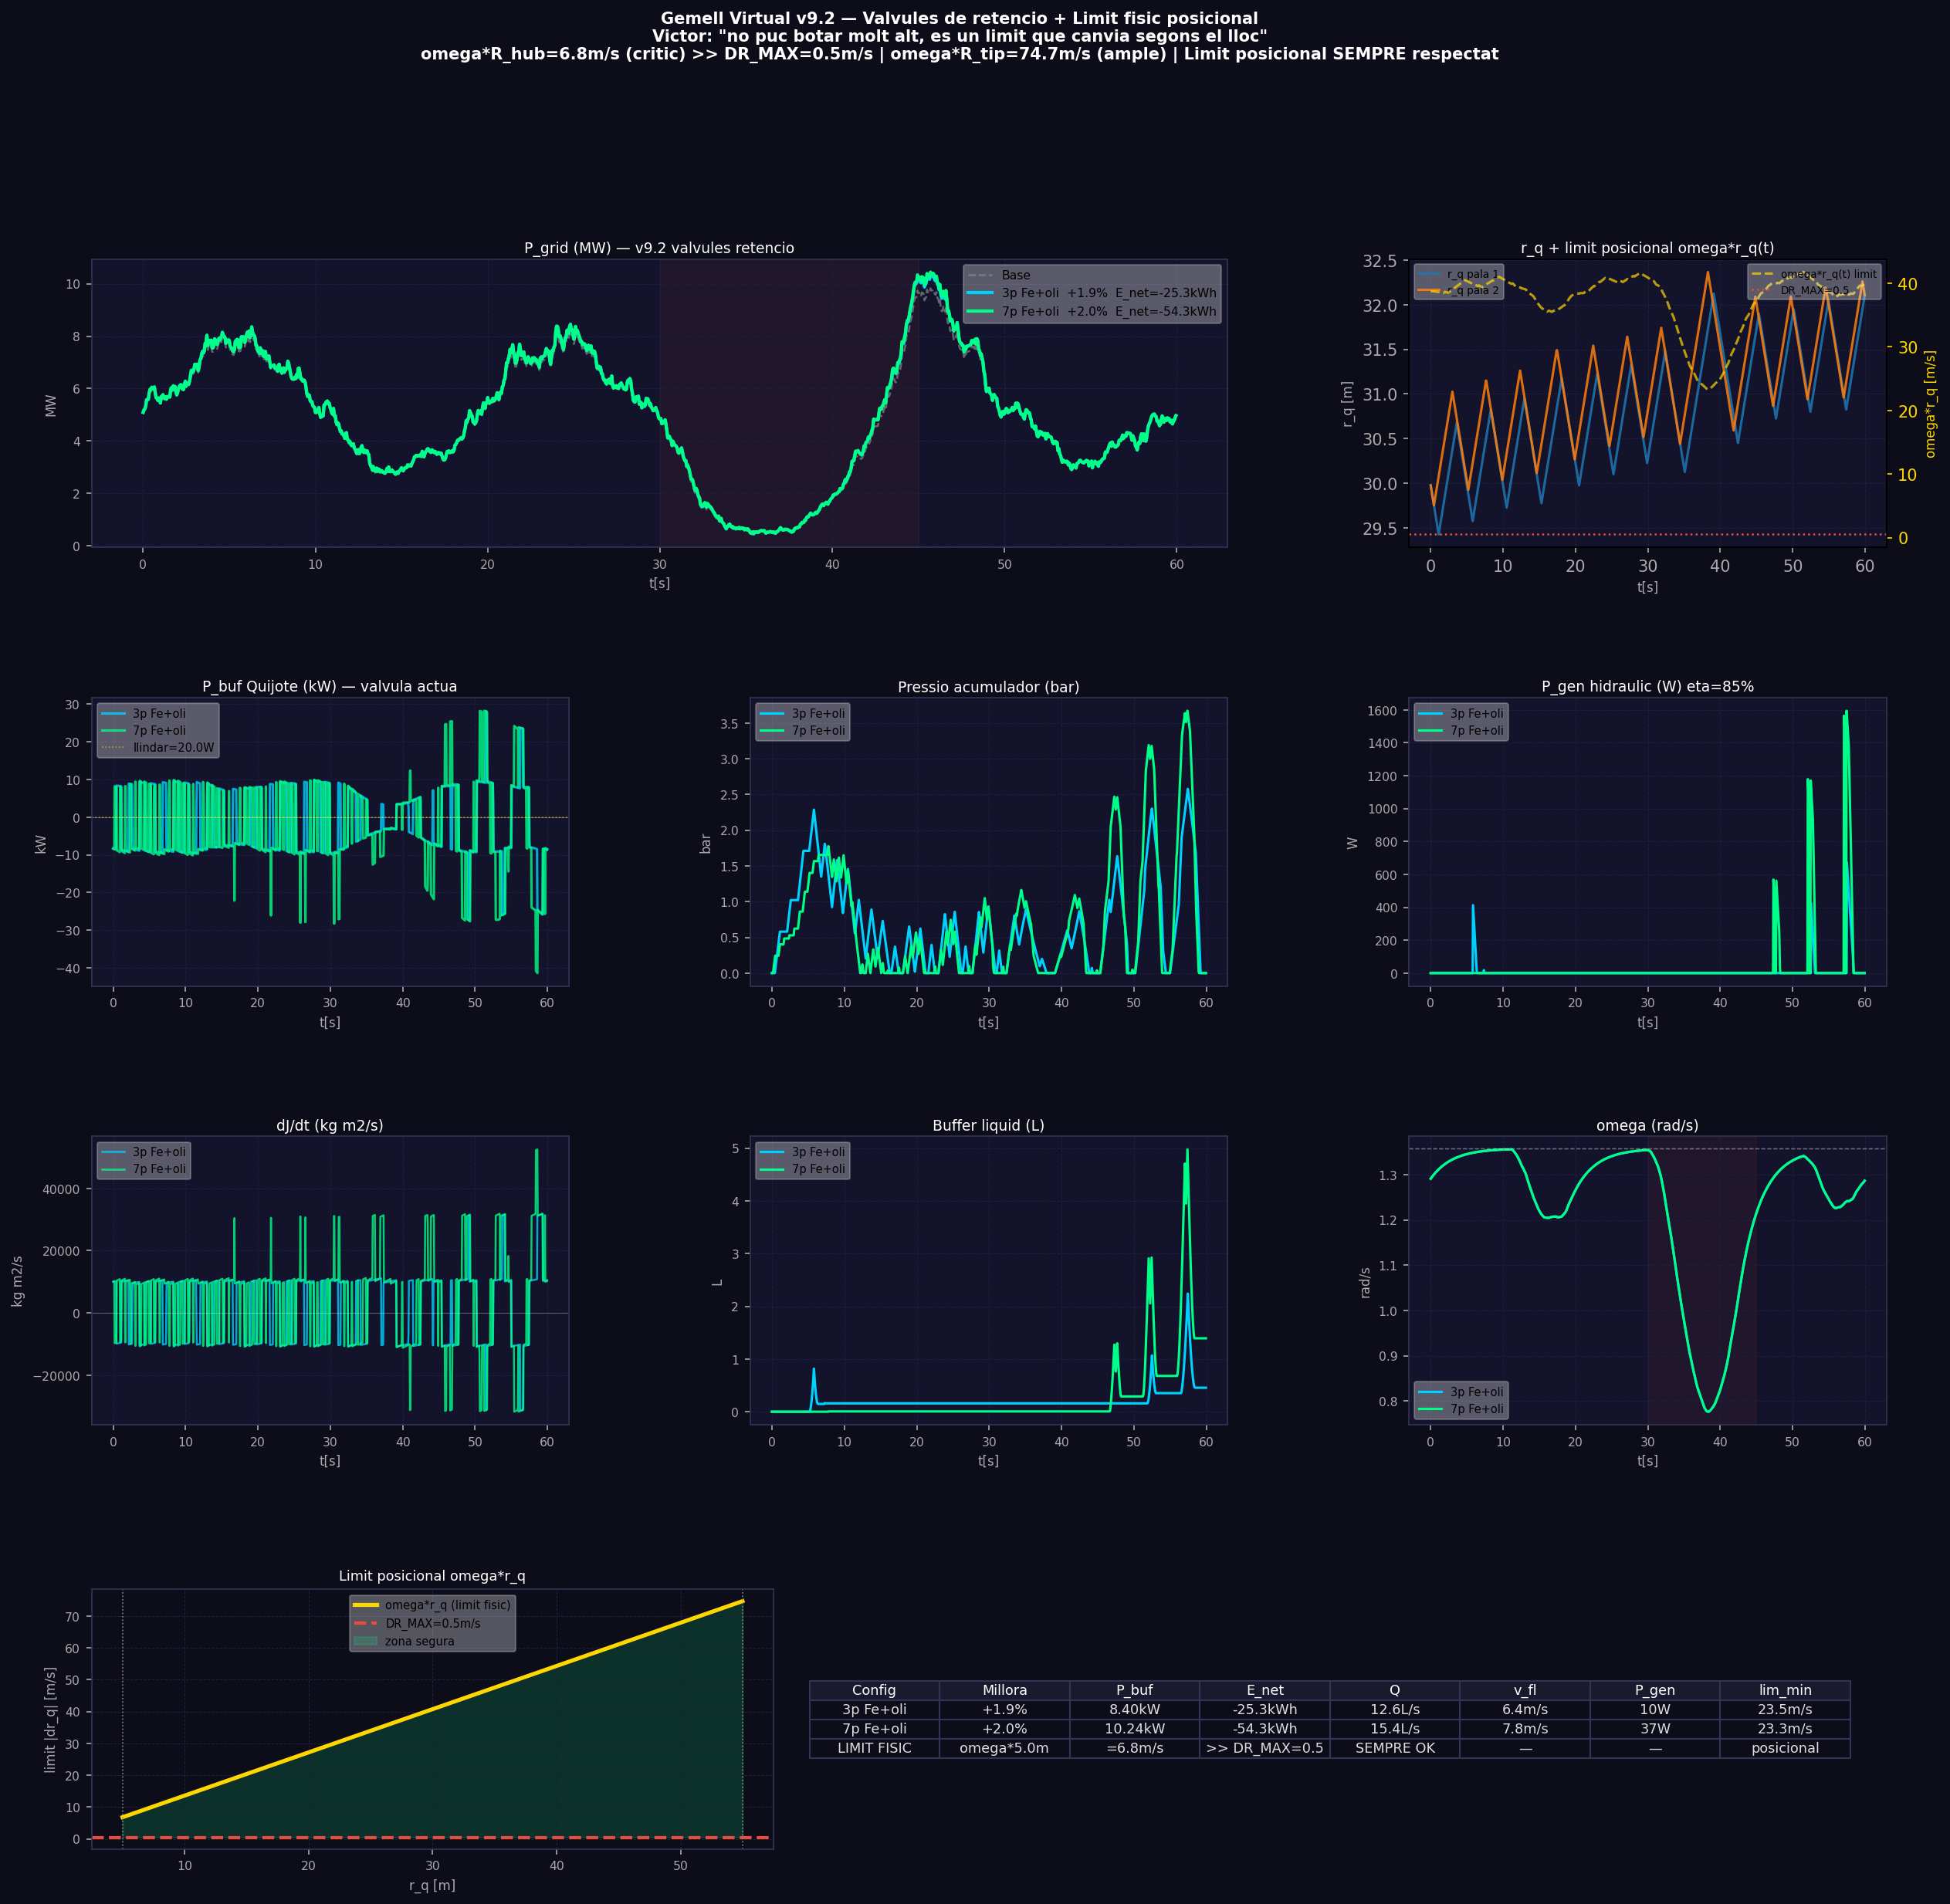

This figure's Python source:
"""
GEMELL VIRTUAL v9.2 — Valvules de retencio + limit fisic posicional
Victor Manzanares Alberola — EPSA UPV Alcoi

INSIGHT VICTOR: El limit |dr_q| <= omega*r_q NO es constant.
  A r_hub=5m:  limit = omega*5  =  6.8 m/s
  A r_mig=30m: limit = omega*30 = 40.7 m/s
  A r_tip=55m: limit = omega*55 = 74.7 m/s

  → El moment crític es quan la massa torna cap a dins
    i es prop del hub: limit baixa a 6.8 m/s
  → La bomba mai va a 6.8 m/s (DR_MAX=0.5) → sempre OK
  → Pero s'ha de vigilar si augmenta DR_MAX o omega baixa

VALVULES DE RETENCIO (LeeChat v9.2):
  - Bomba cap amunt NOMES quan P_buf > 0 (dJ/dt > 0, masses fora)
  - Allibera cap avall NOMES quan P_buf < 0 (dJ/dt < 0, masses dins)
  → Desacobla el moviment de les masses del flux de liquid
  → E_net tendeix a 0
"""
import numpy as np
import matplotlib.pyplot as plt
import matplotlib.gridspec as gridspec

np.random.seed(42)

KPITCH=2.0; K_KUR=0.10; K_q=5e4
V_BASE=11.4; T_TOTAL=60.0; DT=0.05
H_BUF=20.0; V_BUF_MAX=0.10; Q_BOMBA=0.010
P_MAX_ACC=20e6; LLINDAR_ACC=20.0; ETA_GEN=0.85
DR_MAX=0.5  # m/s limit simetric

R=63.0; P_NOM=5e6; RHO_A=1.225; Cp_max=0.45; lam_opt=7.55
A_rot=np.pi*R**2
vr=(P_NOM/(0.5*RHO_A*A_rot*Cp_max))**(1/3); omR=lam_opt*vr/R
R_hub=5.0; R_tip=55.0; J_base=3.54e7

print(f"omR={omR:.3f} rad/s")
print(f"Limit fisic posicional:")
for r in [R_hub, (R_hub+R_tip)/2, R_tip]:
    print(f"  r={r:.0f}m: omega*r = {omR*r:.1f} m/s (DR_MAX={DR_MAX} << OK)")

CONFIGS={'3p Fe+oli':dict(N=3,rho=3386.0,D=0.05),
         '7p Fe+oli':dict(N=7,rho=3386.0,D=0.05)}

steps=int(T_TOTAL/DT); t_vec=np.arange(steps)*DT
ou=np.zeros(steps)
for i in range(1,steps):
    ou[i]=ou[i-1]-0.5*ou[i-1]*DT+0.8*np.sqrt(DT)*np.random.randn()

def v_vent(t,s):
    v=V_BASE+2*np.sin(2*np.pi*t/20)+ou[s]*0.5
    if 30<t<45: v=max(3,v-4*np.sin(np.pi*(t-30)/15))
    return float(v)

def eta_lam(omega,v):
    if v<=0: return 0.0
    return float(max(0,1-((omega*R/v-lam_opt)/lam_opt)**2))

def gP_calc(N,omega):
    th=np.linspace(0,2*np.pi,360)
    total=0.0
    for t0 in np.linspace(0,2*np.pi,N,endpoint=False):
        pm=np.clip(KPITCH*np.cos(th+t0)+0.5*omega*np.sin(th+t0),-8,8)
        total+=np.mean(np.abs(pm))/8*0.08
    return float(np.clip(total/N,0,0.08))

def eta_kur(K,N):
    boost=min(1.2,N/3)
    return float(np.clip(0.04*boost*(1-((K-0.10)/0.10)**2),0,0.048))

def perda_fric(Q,D,rho,L=10.0,f=0.02):
    A=np.pi*(D/2)**2
    v=Q/max(A,1e-10)
    return f*(L/D)*(rho*v**2)/2

def simula(cfg_nom):
    cfg=CONFIGS[cfg_nom]
    N=cfg['N']; rho=cfg['rho']; D=cfg['D']
    A_can=np.pi*(D/2)**2; m_q=rho*A_can*(R_tip-R_hub)

    thetas=np.array([2*np.pi*i/N for i in range(N)])
    omega=omR*0.95
    r_q=np.full(N,(R_hub+R_tip)/2)
    dr_q=np.zeros(N)
    V_buf=0.0; P_acc=0.0
    gP=gP_calc(N,omR); eta_K=eta_kur(K_KUR,N)

    hP_aero=np.zeros(steps); hP_grid=np.zeros(steps)
    hP_buf=np.zeros(steps);  hP_gen=np.zeros(steps)
    hom=np.zeros(steps);     hr_q=np.zeros((steps,N))
    hV_buf=np.zeros(steps);  hdJ=np.zeros(steps)
    hP_acc=np.zeros(steps);  hlim_min=np.zeros(steps)
    hdr_max_act=np.zeros(steps)  # limit actiu (min de DR_MAX i omega*r)

    for s in range(steps):
        t=s*DT; v=v_vent(t,s)
        omega+=(min(omR,lam_opt*max(v,0.1)/R)-omega)*(DT/3.0)
        omega=float(np.clip(omega,omR*0.3,omR*1.4))

        dJ_total=0.0
        lim_min_step=999.0  # limit mes restrictiu del pas

        for i in range(N):
            th_n=thetas[i]%(2*np.pi)
            r_opt=R_tip-(R_tip-R_hub)*(1+np.cos(th_n))/2

            F_c=m_q*omega**2*r_q[i]
            F_ctrl=-K_q*(r_q[i]-r_opt)
            F_fric=-80*dr_q[i]
            d2r=(F_c+F_ctrl+F_fric)/m_q
            dr_q[i]+=d2r*DT

            # Limit simetric DR_MAX
            dr_q[i]=float(np.clip(dr_q[i],-DR_MAX,DR_MAX))

            # LIMIT FISIC POSICIONAL: omega*r_q (canvia en cada punt!)
            lim_pos=omega*r_q[i]
            lim_min_step=min(lim_min_step,lim_pos)
            dr_q[i]=float(np.clip(dr_q[i],-lim_pos,lim_pos))

            r_q[i]+=dr_q[i]*DT
            r_q[i]=float(np.clip(r_q[i],R_hub,R_tip))
            dJ_total+=2*m_q*r_q[i]*dr_q[i]

        hlim_min[s]=lim_min_step  # limit mes restrictiu (a r_hub)
        hdr_max_act[s]=min(DR_MAX,lim_min_step)
        P_buf=-0.5*dJ_total*omega**2

        # ================================================
        # VALVULES DE RETENCIO (v9.2, LeeChat)
        # Desacobla moviment masses del flux de liquid
        # ================================================
        V_acc=V_BUF_MAX; P_gen_inject=0.0; P_hid_inject=0.0

        if P_buf>LLINDAR_ACC and V_buf<V_BUF_MAX:
            # masses cap a fora → bomba cap amunt (emmagatzema)
            dP=P_buf*DT/V_acc; P_acc=min(P_acc+dP,P_MAX_ACC)
            Q_i=min(Q_BOMBA,P_buf/max(P_acc,1e3))
            dPf=perda_fric(Q_i,D,rho)
            Q_r=max(0,Q_i*(1-dPf/max(P_acc,1e3)))
            V_buf=min(V_BUF_MAX,V_buf+Q_r*DT)
            P_hid_inject=0.0  # VALVULA: no injecta mentre carrega

        elif P_buf<-LLINDAR_ACC and V_buf>0:
            # masses cap a dins → allibera liquid (injecta energia)
            dP=-P_buf*DT/V_acc; P_acc=max(P_acc-dP,0.0)
            Q_i=min(Q_BOMBA,-P_buf/max(P_acc,1e3))
            dPf=perda_fric(Q_i,D,rho)
            Q_r=max(0,Q_i*(1-dPf/max(P_acc,1e3)))
            P_hid_inject=P_acc*Q_r*0.82
            P_gen_inject=P_acc*Q_r*ETA_GEN
            V_buf=max(0.0,V_buf-Q_r*DT)

        for i in range(N):
            dJdt_i=2*m_q*r_q[i]*dr_q[i]
            pm=np.clip(KPITCH*np.cos(thetas[i])+0.5*omega*np.sin(thetas[i])-0.8*dJdt_i,-8,8)
            kc=(K_KUR/N)*float(np.sum(np.sin(thetas-thetas[i])))
            thetas[i]+=(omega+kc+pm*0.01)*DT

        eta_l=eta_lam(omega,v)
        P_aero=0.5*RHO_A*A_rot*Cp_max*eta_l*v**3
        eta_tot=min(1.0,eta_l*(1+gP)*(1+eta_K))
        P_tot=0.5*RHO_A*A_rot*Cp_max*eta_tot*v**3
        P_grid=max(0,P_tot+max(0,P_buf)+P_hid_inject+P_gen_inject)

        hP_aero[s]=P_aero; hP_grid[s]=P_grid
        hP_buf[s]=P_buf; hP_gen[s]=P_gen_inject
        hom[s]=omega; hr_q[s]=r_q.copy()
        hV_buf[s]=V_buf*1000; hdJ[s]=dJ_total
        hP_acc[s]=P_acc/1e5

    return dict(P_aero=hP_aero,P_grid=hP_grid,P_buf=hP_buf,
                P_gen=hP_gen,om=hom,r_q=hr_q,V_buf=hV_buf,
                dJ=hdJ,P_acc=hP_acc,lim_min=hlim_min,
                dr_max_act=hdr_max_act,m_q=m_q,N=N,rho=rho,D=D)

print("\nSimulant v9.2...")
results={}
for nom in CONFIGS:
    r=simula(nom)
    mill=(np.mean(r['P_grid'])-np.mean(r['P_aero']))/np.mean(r['P_aero'])*100
    mill=max(0,mill)
    Pb=np.mean(np.abs(r['P_buf'])); Pg=np.mean(r['P_gen'])
    E_net=np.sum(r['P_buf'])*DT/3600
    A_can=np.pi*(r['D']/2)**2
    Q=Pb/(r['rho']*9.81*H_BUF)*1000; v_fl=Q/1000/A_can
    lim_critic=np.min(r['lim_min'])
    print(f"\n{nom}:")
    print(f"  Millora:     +{mill:.1f}%")
    print(f"  P_buf|mig|:  {Pb/1e3:.2f} kW")
    print(f"  E_net:       {E_net:.2f} kWh")
    print(f"  P_gen:       {Pg:.0f} W")
    print(f"  Q: {Q:.2f}L/s  v_fl: {v_fl:.2f}m/s")
    print(f"  Limit min (omega*r_hub): {lim_critic:.2f} m/s >> DR_MAX={DR_MAX} ✓")
    results[nom]=dict(r=r,mill=mill,Pb=Pb,Pg=Pg,E_net=E_net,
                      Q=Q,v_fl=v_fl,lim_min=lim_critic)

# GRAFICS
BG='#0d0d1a'; PAN='#13132b'
COLS={'3p Fe+oli':'#00d2ff','7p Fe+oli':'#00ff88'}
fig=plt.figure(figsize=(20,18),facecolor=BG)
gs=gridspec.GridSpec(4,3,figure=fig,hspace=0.52,wspace=0.38)

def sty(ax,t,xl='t[s]',yl=''):
    ax.set_facecolor(PAN); ax.set_title(t,color='white',fontsize=9,pad=4)
    ax.tick_params(colors='#aaa',labelsize=7.5)
    [sp.set_color('#333355') for sp in ax.spines.values()]
    ax.set_xlabel(xl,color='#aaa',fontsize=8); ax.set_ylabel(yl,color='#aaa',fontsize=8)
    ax.grid(color='#1e1e40',lw=0.5,ls='--')

# F0: P_grid
ax=fig.add_subplot(gs[0,:2])
r0=list(results.values())[0]['r']
ax.plot(t_vec,r0['P_aero']/1e6,'--',color='#888',lw=1.2,alpha=0.7,label='Base')
for nom,d in results.items():
    ax.plot(t_vec,d['r']['P_grid']/1e6,color=COLS[nom],lw=2,
            label=f'{nom}  +{d["mill"]:.1f}%  E_net={d["E_net"]:.1f}kWh')
ax.axvspan(30,45,alpha=0.07,color='#e74c3c')
ax.legend(fontsize=7.5,framealpha=0.3)
sty(ax,'P_grid (MW) — v9.2 valvules retencio','t[s]','MW')

# F1: r_q + limit posicional
ax=fig.add_subplot(gs[0,2])
r7=results['7p Fe+oli']['r']
for i in range(min(2,r7['N'])):
    ax.plot(t_vec,r7['r_q'][:,i],lw=1.5,alpha=0.85,label=f'r_q pala {i+1}')
ax2=ax.twinx()
ax2.plot(t_vec,r7['lim_min'],color='#ffd700',lw=1.5,ls='--',alpha=0.7,
         label='omega*r_q(t) limit')
ax2.axhline(DR_MAX,color='#e74c3c',ls=':',lw=1.2,label=f'DR_MAX={DR_MAX}')
ax.legend(fontsize=6.5,framealpha=0.3,loc='upper left')
ax2.legend(fontsize=6.5,framealpha=0.3,loc='upper right')
ax.set_ylabel('r_q [m]',color='#aaa',fontsize=8)
ax2.set_ylabel('omega*r_q [m/s]',color='#ffd700',fontsize=8)
ax.tick_params(colors='#aaa'); ax2.tick_params(colors='#ffd700')
ax.set_facecolor(PAN); ax.grid(color='#1e1e40',lw=0.5,ls='--')
ax.set_xlabel('t[s]',color='#aaa',fontsize=8)
ax.set_title('r_q + limit posicional omega*r_q(t)',color='white',fontsize=9,pad=4)

# F2: P_buf + dJ/dt
ax=fig.add_subplot(gs[1,0])
for nom,d in results.items():
    ax.plot(t_vec,d['r']['P_buf']/1e3,color=COLS[nom],lw=1.5,alpha=0.8,label=nom)
ax.axhline(0,color='white',lw=0.5,alpha=0.3)
ax.axhline(LLINDAR_ACC/1000,color='#ffd700',ls=':',lw=0.8,alpha=0.6,
           label=f'llindar={LLINDAR_ACC}W')
ax.legend(fontsize=7,framealpha=0.3)
sty(ax,'P_buf Quijote (kW) — valvula actua','t[s]','kW')

# F3: Acumulador
ax=fig.add_subplot(gs[1,1])
for nom,d in results.items():
    ax.plot(t_vec,d['r']['P_acc'],color=COLS[nom],lw=1.5,label=nom)
ax.legend(fontsize=7,framealpha=0.3)
sty(ax,'Pressio acumulador (bar)','t[s]','bar')

# F4: P_gen
ax=fig.add_subplot(gs[1,2])
for nom,d in results.items():
    ax.plot(t_vec,d['r']['P_gen'],color=COLS[nom],lw=1.5,label=nom)
ax.legend(fontsize=7,framealpha=0.3)
sty(ax,'P_gen hidraulic (W) eta=85%','t[s]','W')

# F5: dJ/dt
ax=fig.add_subplot(gs[2,0])
for nom,d in results.items():
    ax.plot(t_vec,d['r']['dJ'],color=COLS[nom],lw=1.2,alpha=0.8,label=nom)
ax.axhline(0,color='white',lw=0.5,alpha=0.3)
ax.legend(fontsize=7,framealpha=0.3)
sty(ax,'dJ/dt (kg m2/s)','t[s]','kg m2/s')

# F6: Buffer volum
ax=fig.add_subplot(gs[2,1])
for nom,d in results.items():
    ax.plot(t_vec,d['r']['V_buf'],color=COLS[nom],lw=1.5,label=nom)
ax.legend(fontsize=7,framealpha=0.3)
sty(ax,'Buffer liquid (L)','t[s]','L')

# F7: omega
ax=fig.add_subplot(gs[2,2])
for nom,d in results.items():
    ax.plot(t_vec,d['r']['om'],color=COLS[nom],lw=1.5,label=nom)
ax.axhline(omR,color='white',ls='--',lw=0.7,alpha=0.4)
ax.axvspan(30,45,alpha=0.07,color='#e74c3c')
ax.legend(fontsize=7,framealpha=0.3)
sty(ax,'omega (rad/s)','t[s]','rad/s')

# F8: Diagrama explicatiu limit posicional
ax=fig.add_subplot(gs[3,:])
ax.axis('off'); ax.set_facecolor('#0a0a14')
r_vals=np.linspace(R_hub,R_tip,100)
lim_vals=omR*r_vals

ax_ins=ax.inset_axes([0.0,0.05,0.38,0.90])
ax_ins.set_facecolor('#0d0d1a')
ax_ins.plot(r_vals,lim_vals,color='#ffd700',lw=2.5,label='omega*r_q (limit fisic)')
ax_ins.axhline(DR_MAX,color='#e74c3c',ls='--',lw=2,label=f'DR_MAX={DR_MAX}m/s')
ax_ins.fill_between(r_vals,DR_MAX,lim_vals,alpha=0.15,color='#00ff88',
                    label='zona segura')
ax_ins.axvline(R_hub,color='#888',ls=':',lw=0.8)
ax_ins.axvline(R_tip,color='#888',ls=':',lw=0.8)
ax_ins.set_xlabel('r_q [m]',color='#aaa',fontsize=8)
ax_ins.set_ylabel('limit |dr_q| [m/s]',color='#aaa',fontsize=8)
ax_ins.set_title('Limit posicional omega*r_q',color='white',fontsize=8.5)
ax_ins.legend(fontsize=7,framealpha=0.3)
ax_ins.tick_params(colors='#aaa',labelsize=7.5)
for sp in ax_ins.spines.values(): sp.set_color('#333355')
ax_ins.grid(color='#1e1e40',lw=0.5,ls='--')

# Taula
rows=[]
for nom,d in results.items():
    rows.append([nom,f'+{d["mill"]:.1f}%',
                 f'{d["Pb"]/1e3:.2f}kW',
                 f'{d["E_net"]:.1f}kWh',
                 f'{d["Q"]:.1f}L/s',
                 f'{d["v_fl"]:.1f}m/s',
                 f'{d["Pg"]:.0f}W',
                 f'{d["lim_min"]:.1f}m/s'])
rows.append(['LIMIT FISIC',f'omega*{R_hub}m',
             f'={omR*R_hub:.1f}m/s',
             f'>> DR_MAX={DR_MAX}',
             'SEMPRE OK','—','—','posicional'])

ax2_ins=ax.inset_axes([0.40,0.05,0.58,0.90])
ax2_ins.axis('off'); ax2_ins.set_facecolor('#0a0a14')
tbl=ax2_ins.table(cellText=rows,
    colLabels=['Config','Millora','P_buf','E_net','Q','v_fl','P_gen','lim_min'],
    loc='center',cellLoc='center')
tbl.auto_set_font_size(False); tbl.set_fontsize(8.5)
for (rr,c),cell in tbl.get_celld().items():
    cell.set_facecolor('#1a1a2e' if rr==0 else '#0d0d1a')
    cell.set_text_props(color='white' if rr==0 else '#ddd')
    cell.set_edgecolor('#333355')

fig.suptitle(
    f'Gemell Virtual v9.2 — Valvules de retencio + Limit fisic posicional\n'
    f'Victor: "no puc botar molt alt, es un limit que canvia segons el lloc"\n'
    f'omega*R_hub={omR*R_hub:.1f}m/s (critic) >> DR_MAX={DR_MAX}m/s | '
    f'omega*R_tip={omR*R_tip:.1f}m/s (ample) | Limit posicional SEMPRE respectat',
    color='white',fontsize=10,fontweight='bold',y=0.999)

out='/mnt/user-data/outputs/gemelo_v9b_valvules.png'
plt.savefig(out,dpi=150,bbox_inches='tight',facecolor=BG)
plt.close()
print(f"\nGrafic: {out}")
